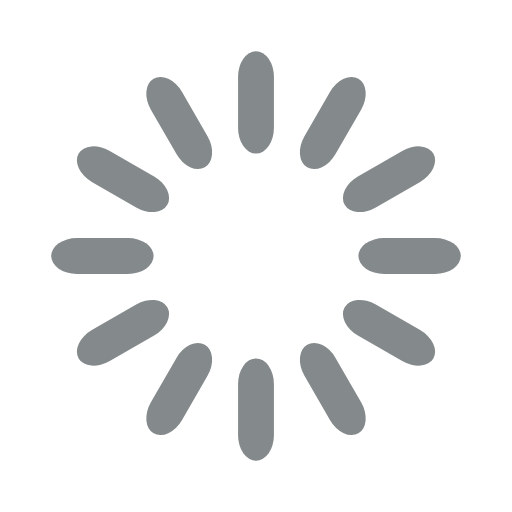
t = 0.00 s
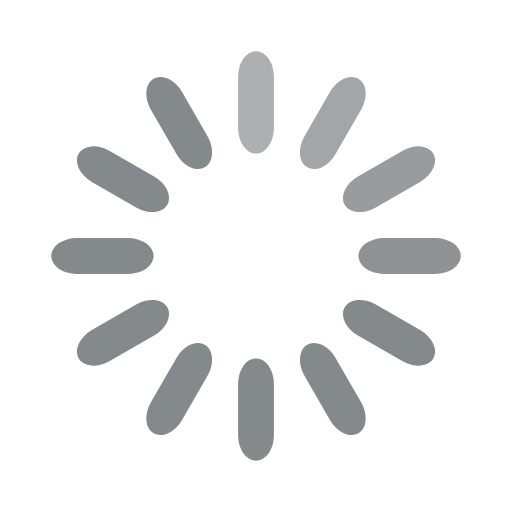
t = 0.33 s
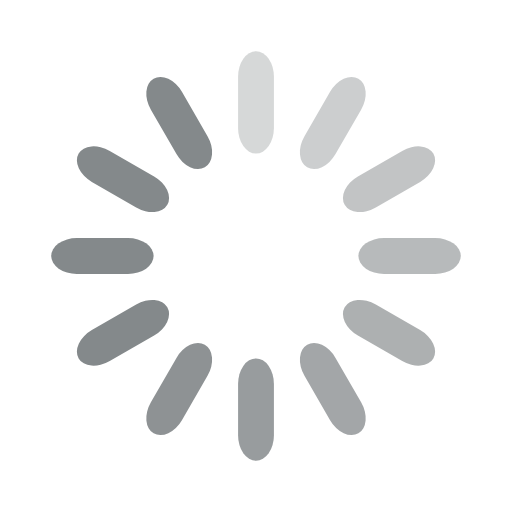
t = 0.67 s
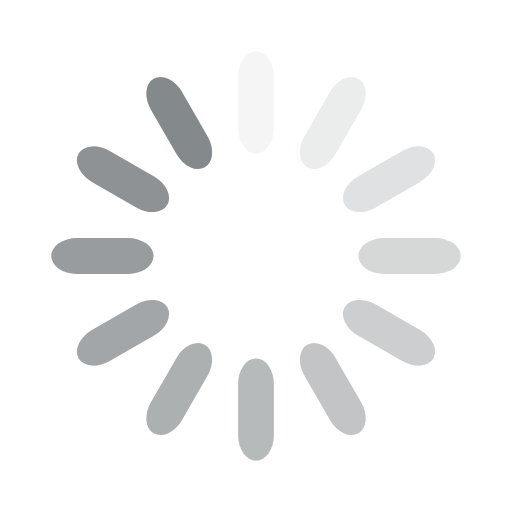
t = 0.92 s
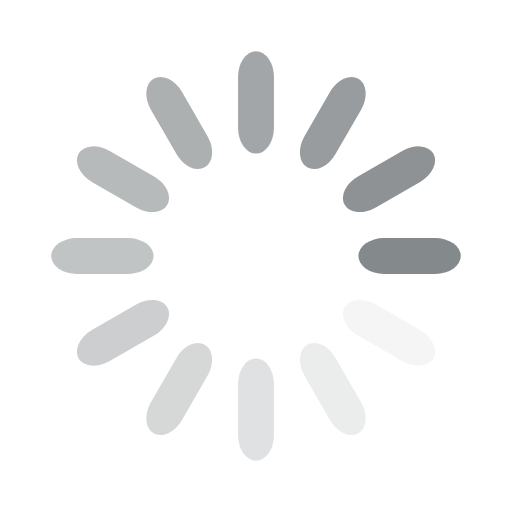
t = 1.25 s
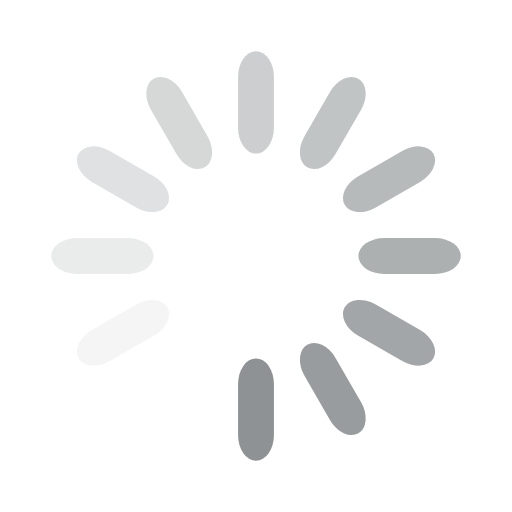
t = 1.58 s

The animated SVG that drew these frames (rendered in a browser with its animation timeline set to each time). Animation: 12 SMIL elements (animate=12); one cycle of 1.92 s, repeats indefinitely.

<svg width='64px' height='64px' xmlns="http://www.w3.org/2000/svg" viewBox="0 0 100 100" preserveAspectRatio="xMidYMid" class="uil-default"><rect x="0" y="0" width="100" height="100" fill="none" class="bk"></rect><rect  x='46.5' y='40' width='7' height='20' rx='5' ry='5' fill='#84898b' transform='rotate(0 50 50) translate(0 -30)'>  <animate attributeName='opacity' from='1' to='0' dur='1s' begin='0s' repeatCount='indefinite'/></rect><rect  x='46.5' y='40' width='7' height='20' rx='5' ry='5' fill='#84898b' transform='rotate(30 50 50) translate(0 -30)'>  <animate attributeName='opacity' from='1' to='0' dur='1s' begin='0.08333333333333333s' repeatCount='indefinite'/></rect><rect  x='46.5' y='40' width='7' height='20' rx='5' ry='5' fill='#84898b' transform='rotate(60 50 50) translate(0 -30)'>  <animate attributeName='opacity' from='1' to='0' dur='1s' begin='0.16666666666666666s' repeatCount='indefinite'/></rect><rect  x='46.5' y='40' width='7' height='20' rx='5' ry='5' fill='#84898b' transform='rotate(90 50 50) translate(0 -30)'>  <animate attributeName='opacity' from='1' to='0' dur='1s' begin='0.25s' repeatCount='indefinite'/></rect><rect  x='46.5' y='40' width='7' height='20' rx='5' ry='5' fill='#84898b' transform='rotate(120 50 50) translate(0 -30)'>  <animate attributeName='opacity' from='1' to='0' dur='1s' begin='0.3333333333333333s' repeatCount='indefinite'/></rect><rect  x='46.5' y='40' width='7' height='20' rx='5' ry='5' fill='#84898b' transform='rotate(150 50 50) translate(0 -30)'>  <animate attributeName='opacity' from='1' to='0' dur='1s' begin='0.4166666666666667s' repeatCount='indefinite'/></rect><rect  x='46.5' y='40' width='7' height='20' rx='5' ry='5' fill='#84898b' transform='rotate(180 50 50) translate(0 -30)'>  <animate attributeName='opacity' from='1' to='0' dur='1s' begin='0.5s' repeatCount='indefinite'/></rect><rect  x='46.5' y='40' width='7' height='20' rx='5' ry='5' fill='#84898b' transform='rotate(210 50 50) translate(0 -30)'>  <animate attributeName='opacity' from='1' to='0' dur='1s' begin='0.5833333333333334s' repeatCount='indefinite'/></rect><rect  x='46.5' y='40' width='7' height='20' rx='5' ry='5' fill='#84898b' transform='rotate(240 50 50) translate(0 -30)'>  <animate attributeName='opacity' from='1' to='0' dur='1s' begin='0.6666666666666666s' repeatCount='indefinite'/></rect><rect  x='46.5' y='40' width='7' height='20' rx='5' ry='5' fill='#84898b' transform='rotate(270 50 50) translate(0 -30)'>  <animate attributeName='opacity' from='1' to='0' dur='1s' begin='0.75s' repeatCount='indefinite'/></rect><rect  x='46.5' y='40' width='7' height='20' rx='5' ry='5' fill='#84898b' transform='rotate(300 50 50) translate(0 -30)'>  <animate attributeName='opacity' from='1' to='0' dur='1s' begin='0.8333333333333334s' repeatCount='indefinite'/></rect><rect  x='46.5' y='40' width='7' height='20' rx='5' ry='5' fill='#84898b' transform='rotate(330 50 50) translate(0 -30)'>  <animate attributeName='opacity' from='1' to='0' dur='1s' begin='0.9166666666666666s' repeatCount='indefinite'/></rect></svg>
